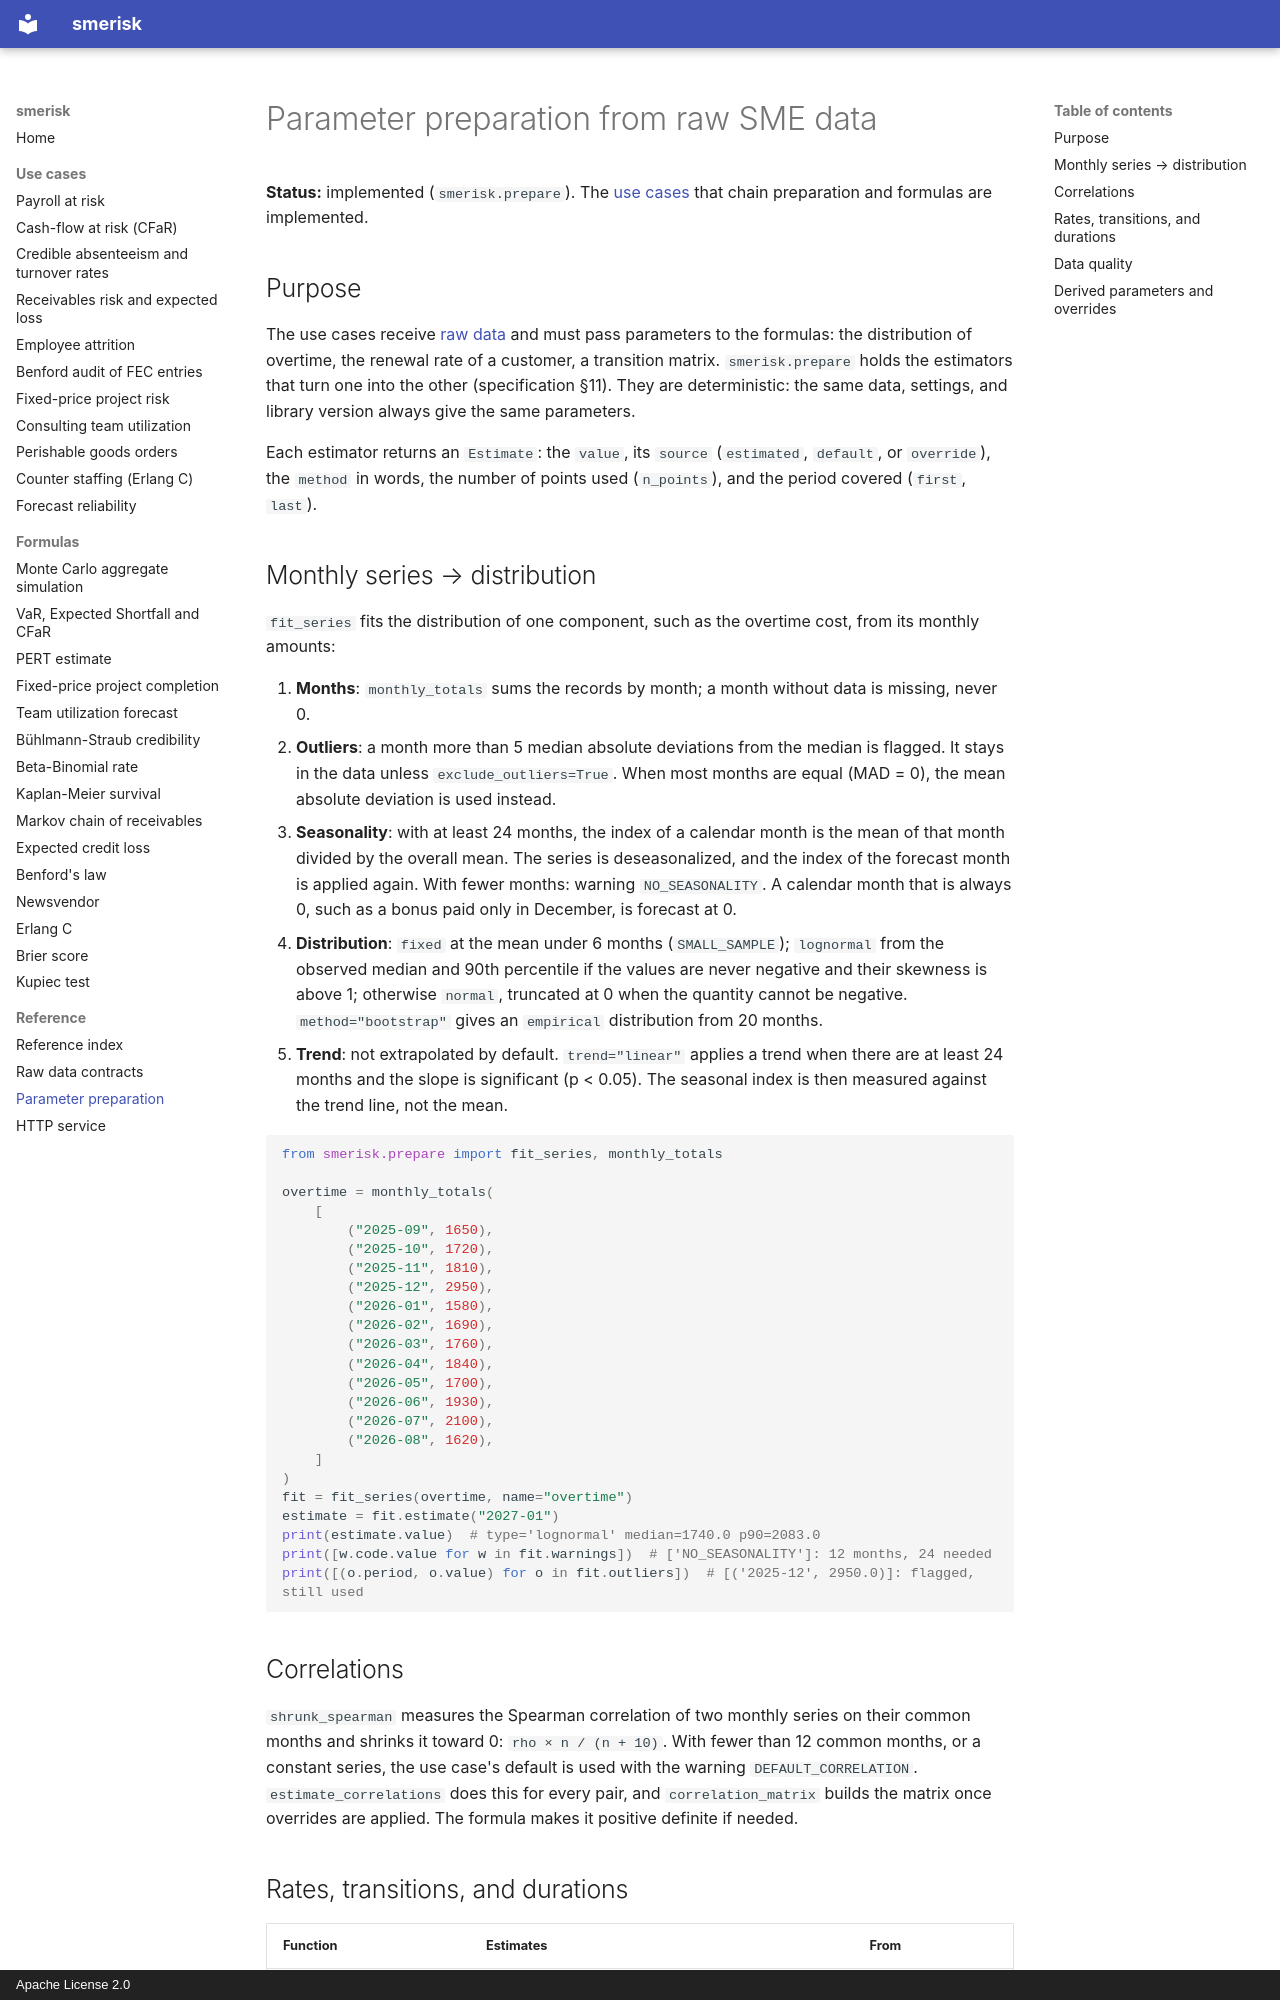

repository: OussamaELGUERRAOUI/smerisk · page: parameter-preparation/index.html · generator: mkdocs · copyright: Apache License 2.0

---
title: Parameter preparation from raw SME data
description: How smerisk estimates model parameters from raw records, reports data quality, and accepts overrides.
---

# Parameter preparation from raw SME data

**Status:** implemented (`smerisk.prepare`). The [use cases](reference.md#use-cases) that chain preparation and formulas are implemented.

## Purpose

The use cases receive [raw data](data-contracts.md) and must pass parameters to the formulas: the distribution of
overtime, the renewal rate of a customer, a transition matrix. `smerisk.prepare` holds the estimators that turn one
into the other (specification §11). They are deterministic: the same data, settings, and library version always give
the same parameters.

Each estimator returns an `Estimate`: the `value`, its `source` (`estimated`, `default`, or `override`), the
`method` in words, the number of points used (`n_points`), and the period covered (`first`, `last`).

## Monthly series → distribution

`fit_series` fits the distribution of one component, such as the overtime cost, from its monthly amounts:

1. **Months**: `monthly_totals` sums the records by month; a month without data is missing, never 0.
2. **Outliers**: a month more than 5 median absolute deviations from the median is flagged. It stays in the data
   unless `exclude_outliers=True`. When most months are equal (MAD = 0), the mean absolute deviation is used instead.
3. **Seasonality**: with at least 24 months, the index of a calendar month is the mean of that month divided by the
   overall mean. The series is deseasonalized, and the index of the forecast month is applied again. With fewer
   months: warning `NO_SEASONALITY`. A calendar month that is always 0, such as a bonus paid only in December, is
   forecast at 0.
4. **Distribution**: `fixed` at the mean under 6 months (`SMALL_SAMPLE`); `lognormal` from the observed median and
   90th percentile if the values are never negative and their skewness is above 1; otherwise `normal`, truncated at
   0 when the quantity cannot be negative. `method="bootstrap"` gives an `empirical` distribution from 20 months.
5. **Trend**: not extrapolated by default. `trend="linear"` applies a trend when there are at least 24 months and the
   slope is significant (p < 0.05). The seasonal index is then measured against the trend line, not the mean.

```python
from smerisk.prepare import fit_series, monthly_totals

overtime = monthly_totals(
    [
        ("2025-09", 1650),
        ("2025-10", 1720),
        ("2025-11", 1810),
        ("2025-12", 2950),
        ("2026-01", 1580),
        ("2026-02", 1690),
        ("2026-03", 1760),
        ("2026-04", 1840),
        ("2026-05", 1700),
        ("2026-06", 1930),
        ("2026-07", 2100),
        ("2026-08", 1620),
    ]
)
fit = fit_series(overtime, name="overtime")
estimate = fit.estimate("2027-01")
print(estimate.value)  # type='lognormal' median=1740.0 p90=2083.0
print([w.code.value for w in fit.warnings])  # ['NO_SEASONALITY']: 12 months, 24 needed
print([(o.period, o.value) for o in fit.outliers])  # [('2025-12', 2950.0)]: flagged, still used
```
